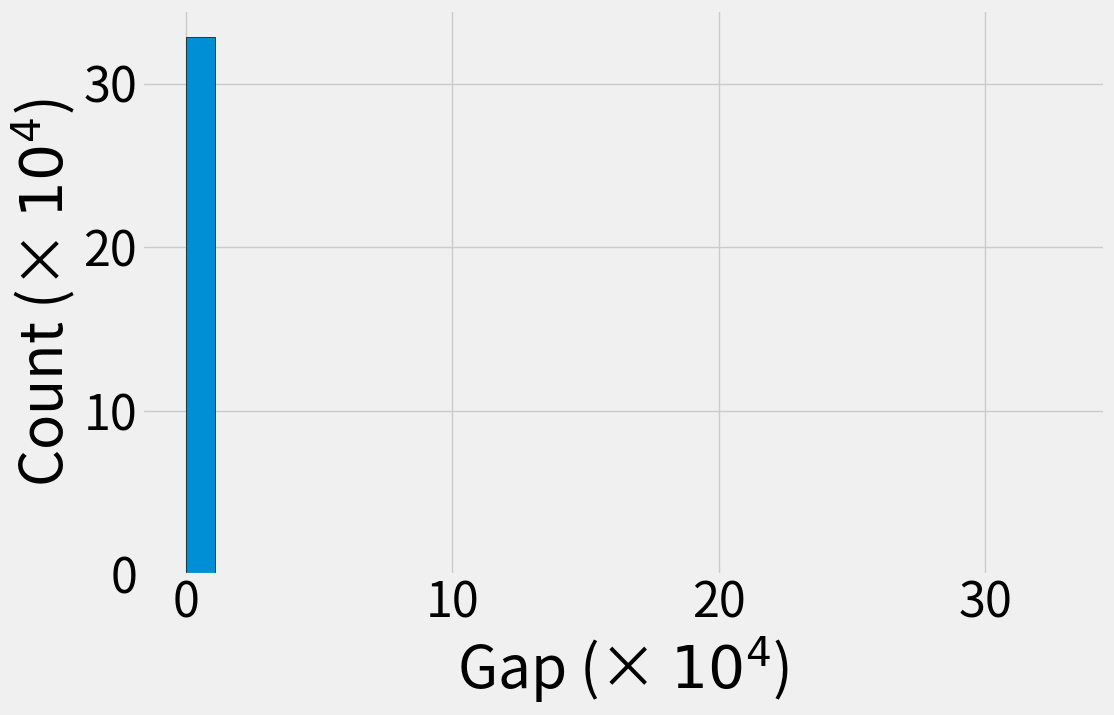

The matplotlib source for this figure:
import numpy as np
import matplotlib.pyplot as plt
from matplotlib.ticker import FuncFormatter

# 生成一个包含328500长度的连续序列
ids = np.arange(328500)

# 计算差值
def calculate_diff_mean_and_variance(numbers):
    # 计算后一项减前一项的差
    diff_list = [abs(numbers[i] - numbers[i - 1]) for i in range(1, len(numbers))]

    # 计算均值和方差
    mean_diff = np.mean(diff_list)
    var_diff = np.var(diff_list)

    return diff_list, mean_diff, var_diff

diff_list, mean_diff, var_diff = calculate_diff_mean_and_variance(ids)

# 输出均值和方差
print("均值:", mean_diff)
print("方差:", var_diff)

# 绘制差值的分布图
plt.figure(figsize=(12, 8))

plt.style.use("fivethirtyeight")
plt.rcParams.update({'font.size': 35})

# 定义以 *10^3 为单位的刻度格式化函数
def thousands(x, pos):
    return '%1.0f' % (x * 1e-4)

formatter = FuncFormatter(thousands)

# 绘制差值的分布，设置区间范围为 0-328500 并划分 30 个桶
plt.hist(diff_list, bins=np.linspace(0, 328500, 31), edgecolor='black')

plt.xlabel('Gap (× $10^4$)')
plt.ylabel('Count (× $10^4$)')


# 将横纵坐标都设置为以 *10^3 为单位显示
plt.gca().xaxis.set_major_formatter(formatter)
plt.gca().yaxis.set_major_formatter(formatter)

plt.tight_layout()
plt.savefig(f'sequential.pdf', facecolor='white', bbox_inches='tight')

plt.show()
